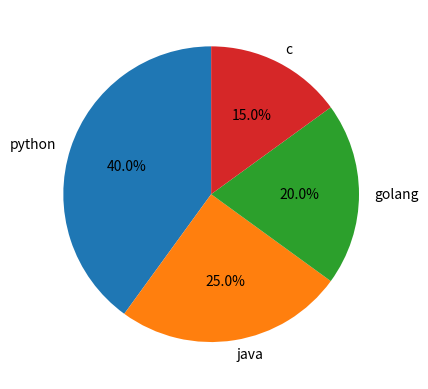

Source code (Python): (Note: this script raises an exception after producing the figure.)
import matplotlib.pyplot as plt

sizes = [40, 25, 20, 15]
labels = ['python', 'java', 'golang', 'c']
        
plt.pie(sizes, labels=labels,autopct='%1.1f%%', startangle=90)
plt.titile("Fruite Distribution")
plt.show()
